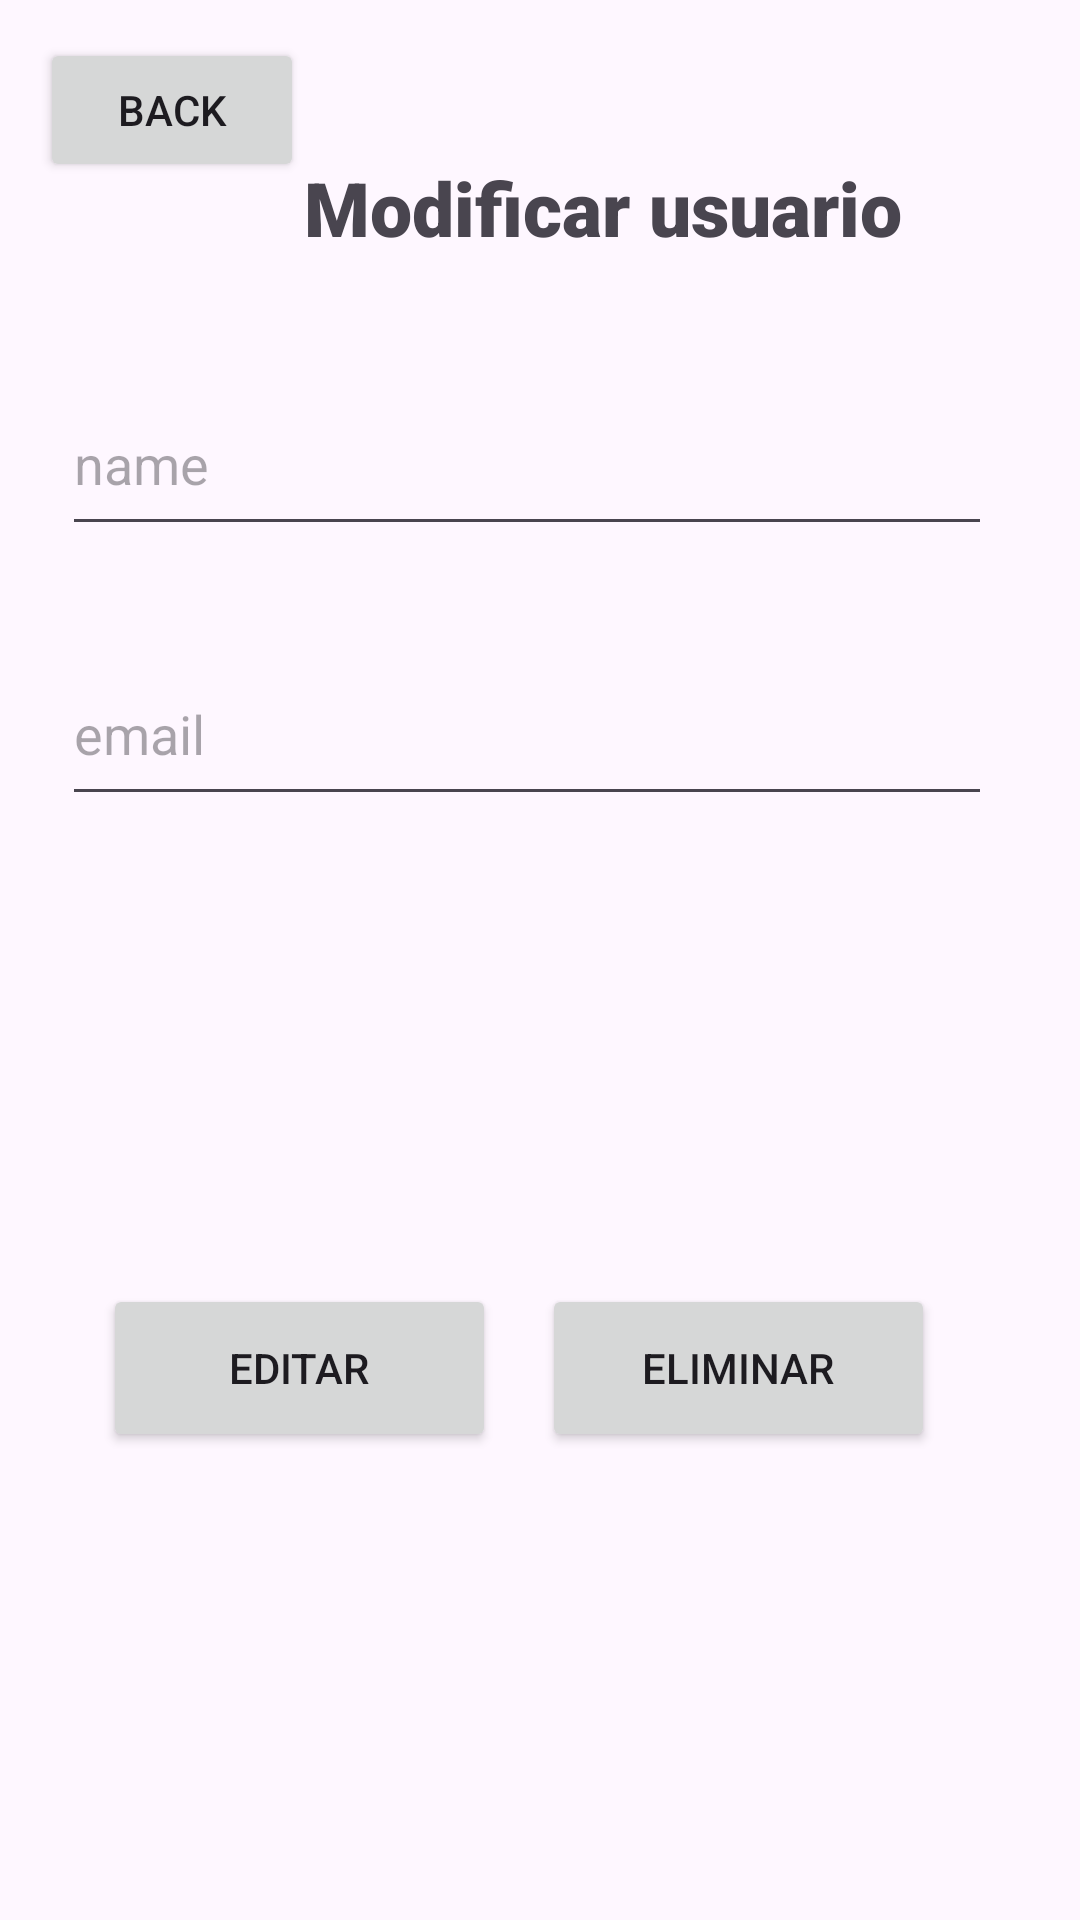

Layout XML and referenced resources for this Android screen:
<!-- AndroidManifest.xml: application theme Theme.Apprecycler -->
<!-- res/layout/activity_detail.xml -->
<?xml version="1.0" encoding="utf-8"?>
<androidx.constraintlayout.widget.ConstraintLayout xmlns:android="http://schemas.android.com/apk/res/android"
    xmlns:app="http://schemas.android.com/apk/res-auto"
    xmlns:tools="http://schemas.android.com/tools"
    android:layout_width="match_parent"
    android:layout_height="match_parent"
    tools:context=".detailActivity"
    >


    <Button
        android:id="@+id/eliminarButton"
        android:layout_width="131dp"
        android:layout_height="56dp"
        android:text="Eliminar"
        app:layout_constraintBottom_toBottomOf="parent"
        app:layout_constraintEnd_toEndOf="parent"
        app:layout_constraintHorizontal_bias="0.789"
        app:layout_constraintStart_toStartOf="parent"
        app:layout_constraintTop_toBottomOf="@+id/emailEditTextText" />

    <EditText
        android:hint="name"
        android:id="@+id/nameEditTextText"
        android:layout_width="310dp"
        android:layout_height="58dp"
        android:ems="10"
        android:inputType="text"
        android:text=""
        app:layout_constraintBottom_toBottomOf="parent"
        app:layout_constraintEnd_toEndOf="parent"
        app:layout_constraintHorizontal_bias="0.415"
        app:layout_constraintStart_toStartOf="parent"
        app:layout_constraintTop_toTopOf="parent"
        app:layout_constraintVertical_bias="0.213" />

    <EditText
        android:hint="email"
        android:id="@+id/emailEditTextText"
        android:layout_width="310dp"
        android:layout_height="58dp"
        android:layout_marginTop="28dp"
        android:ems="10"
        android:inputType="text"
        android:text=""
        app:layout_constraintBottom_toBottomOf="parent"
        app:layout_constraintEnd_toEndOf="parent"
        app:layout_constraintHorizontal_bias="0.415"
        app:layout_constraintStart_toStartOf="parent"
        app:layout_constraintTop_toBottomOf="@+id/nameEditTextText"
        app:layout_constraintVertical_bias="0.011" />

    <Button
        android:id="@+id/editarButton"
        android:layout_width="131dp"
        android:layout_height="56dp"
        android:text="Editar"
        app:layout_constraintBottom_toBottomOf="parent"
        app:layout_constraintEnd_toEndOf="parent"
        app:layout_constraintHorizontal_bias="0.15"
        app:layout_constraintStart_toStartOf="parent"
        app:layout_constraintTop_toBottomOf="@+id/emailEditTextText" />

    <Button
        android:id="@+id/backButton"
        android:layout_width="wrap_content"
        android:layout_height="wrap_content"
        android:text="Back"
        app:layout_constraintBottom_toTopOf="@+id/nameEditTextText"
        app:layout_constraintEnd_toEndOf="parent"
        app:layout_constraintHorizontal_bias="0.049"
        app:layout_constraintStart_toStartOf="parent"
        app:layout_constraintTop_toTopOf="parent"
        app:layout_constraintVertical_bias="0.166" />

    <TextView
        android:id="@+id/textView2"
        android:layout_width="wrap_content"
        android:layout_height="wrap_content"
        android:fontFamily="sans-serif-black"
        android:text="Modificar usuario"
        android:textSize="25sp"
        app:layout_constraintBottom_toTopOf="@+id/nameEditTextText"
        app:layout_constraintEnd_toEndOf="parent"
        app:layout_constraintHorizontal_bias="0.0"
        app:layout_constraintStart_toEndOf="@+id/backButton"
        app:layout_constraintTop_toTopOf="parent"
        app:layout_constraintVertical_bias="0.581" />

</androidx.constraintlayout.widget.ConstraintLayout>
<!-- resources referenced by this layout -->
<resources>
  <style name="Theme.Apprecycler" parent="Base.Theme.Apprecycler" />
  <style name="Base.Theme.Apprecycler" parent="Theme.Material3.DayNight.NoActionBar">
          
           <item name="colorPrimary">@color/grey</item>
  
          <item name="colorSecondary">@color/red</item>
      </style>
  <color name="grey">#3C3F41</color>
  <color name="red">#AC102F</color>
</resources>
